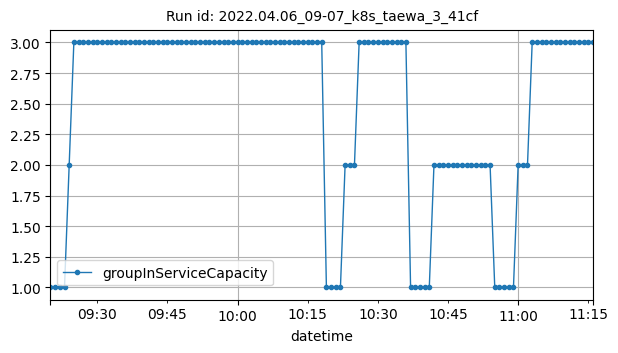

The file beside this chart, header and first rows:
datetime, groupInServiceCapacity
2022-04-06T09:20:00Z, 1
2022-04-06T09:21:00Z, 1
2022-04-06T09:22:00Z, 1
2022-04-06T09:23:00Z, 1
2022-04-06T09:24:00Z, 2
2022-04-06T09:25:00Z, 3
2022-04-06T09:26:00Z, 3
2022-04-06T09:27:00Z, 3
2022-04-06T09:28:00Z, 3
2022-04-06T09:29:00Z, 3
2022-04-06T09:30:00Z, 3
2022-04-06T09:31:00Z, 3
2022-04-06T09:32:00Z, 3
2022-04-06T09:33:00Z, 3
2022-04-06T09:34:00Z, 3
2022-04-06T09:35:00Z, 3
2022-04-06T09:36:00Z, 3
2022-04-06T09:37:00Z, 3
2022-04-06T09:38:00Z, 3
2022-04-06T09:39:00Z, 3
2022-04-06T09:40:00Z, 3
2022-04-06T09:41:00Z, 3
2022-04-06T09:42:00Z, 3
2022-04-06T09:43:00Z, 3
2022-04-06T09:44:00Z, 3
2022-04-06T09:45:00Z, 3
2022-04-06T09:46:00Z, 3
2022-04-06T09:47:00Z, 3
2022-04-06T09:48:00Z, 3
2022-04-06T09:49:00Z, 3
2022-04-06T09:50:00Z, 3
2022-04-06T09:51:00Z, 3
2022-04-06T09:52:00Z, 3
2022-04-06T09:53:00Z, 3
2022-04-06T09:54:00Z, 3
2022-04-06T09:55:00Z, 3
2022-04-06T09:56:00Z, 3
2022-04-06T09:57:00Z, 3
2022-04-06T09:58:00Z, 3
2022-04-06T09:59:00Z, 3
2022-04-06T10:00:00Z, 3
2022-04-06T10:01:00Z, 3
2022-04-06T10:02:00Z, 3
2022-04-06T10:03:00Z, 3
2022-04-06T10:04:00Z, 3
2022-04-06T10:05:00Z, 3
2022-04-06T10:06:00Z, 3
2022-04-06T10:07:00Z, 3
2022-04-06T10:08:00Z, 3
2022-04-06T10:09:00Z, 3
2022-04-06T10:10:00Z, 3
2022-04-06T10:11:00Z, 3
2022-04-06T10:12:00Z, 3
2022-04-06T10:13:00Z, 3
2022-04-06T10:14:00Z, 3
2022-04-06T10:15:00Z, 3
2022-04-06T10:16:00Z, 3
2022-04-06T10:17:00Z, 3
2022-04-06T10:18:00Z, 3
2022-04-06T10:19:00Z, 1
... 57 more rows
